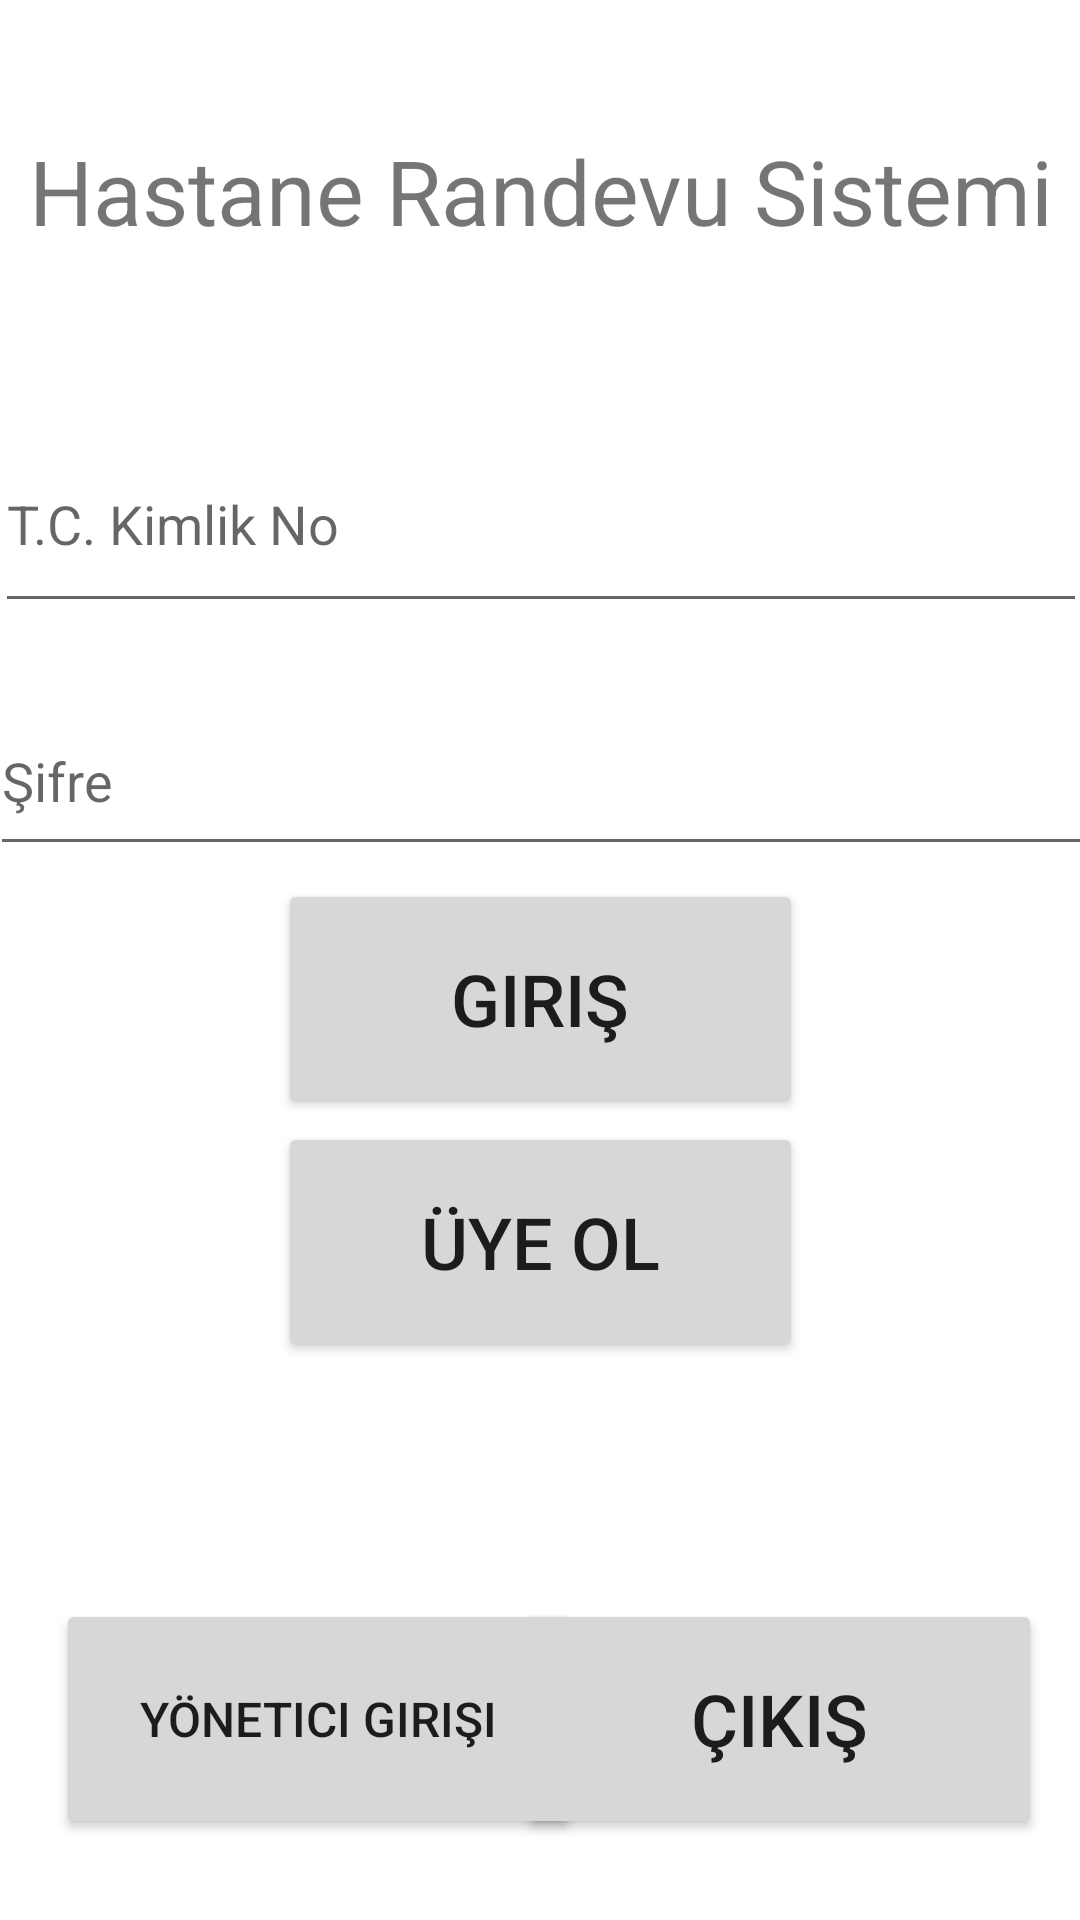

Write the Android layout XML for this screen, with the resource values it uses.
<!-- AndroidManifest.xml: application theme Theme.HastaneRandevuSistemi -->
<!-- res/layout/activity_main.xml -->
<?xml version="1.0" encoding="utf-8"?>
<androidx.constraintlayout.widget.ConstraintLayout xmlns:android="http://schemas.android.com/apk/res/android"
    xmlns:app="http://schemas.android.com/apk/res-auto"
    xmlns:tools="http://schemas.android.com/tools"
    android:layout_width="match_parent"
    android:layout_height="match_parent"
    tools:context=".MainActivity">

    <EditText
        android:id="@+id/tcText"
        android:layout_width="364dp"
        android:layout_height="69dp"
        android:ems="10"
        android:hint="T.C. Kimlik No"
        android:inputType="number"
        app:layout_constraintBottom_toBottomOf="parent"
        app:layout_constraintEnd_toEndOf="parent"
        app:layout_constraintHorizontal_bias="0.51"
        app:layout_constraintStart_toStartOf="parent"
        app:layout_constraintTop_toTopOf="parent"
        app:layout_constraintVertical_bias="0.243" />

    <EditText
        android:id="@+id/passwordText"
        android:layout_width="368dp"
        android:layout_height="60dp"
        android:ems="10"
        android:hint="Şifre"
        android:inputType="textPassword"
        app:layout_constraintBottom_toBottomOf="parent"
        app:layout_constraintEnd_toEndOf="parent"
        app:layout_constraintHorizontal_bias="0.488"
        app:layout_constraintStart_toStartOf="parent"
        app:layout_constraintTop_toTopOf="parent"
        app:layout_constraintVertical_bias="0.394" />

    <Button
        android:id="@+id/button2"
        android:layout_width="175dp"
        android:layout_height="80dp"
        android:text="Üye Ol"
        android:textSize="24sp"
        app:layout_constraintBottom_toBottomOf="parent"
        app:layout_constraintEnd_toEndOf="parent"
        app:layout_constraintStart_toStartOf="parent"
        app:layout_constraintTop_toTopOf="parent"
        app:layout_constraintVertical_bias="0.668" />

    <Button
        android:id="@+id/button"
        android:layout_width="175dp"
        android:layout_height="80dp"
        android:text="Giriş"
        android:textSize="24sp"
        app:layout_constraintBottom_toBottomOf="parent"
        app:layout_constraintEnd_toEndOf="parent"
        app:layout_constraintStart_toStartOf="parent"
        app:layout_constraintTop_toTopOf="parent"
        app:layout_constraintVertical_bias="0.523" />

    <Button
        android:id="@+id/button3"
        android:layout_width="175dp"
        android:layout_height="80dp"
        android:text="Yönetici Girişi"
        android:textSize="16sp"
        android:typeface="normal"
        app:layout_constraintBottom_toBottomOf="parent"
        app:layout_constraintEnd_toEndOf="parent"
        app:layout_constraintHorizontal_bias="0.101"
        app:layout_constraintStart_toStartOf="parent"
        app:layout_constraintTop_toTopOf="parent"
        app:layout_constraintVertical_bias="0.952" />

    <Button
        android:id="@+id/button4"
        android:layout_width="175dp"
        android:layout_height="80dp"
        android:text="Çıkış"
        android:textSize="24sp"
        app:layout_constraintBottom_toBottomOf="parent"
        app:layout_constraintEnd_toEndOf="parent"
        app:layout_constraintHorizontal_bias="0.932"
        app:layout_constraintStart_toStartOf="parent"
        app:layout_constraintTop_toTopOf="parent"
        app:layout_constraintVertical_bias="0.952" />

    <TextView
        android:id="@+id/textView2"
        android:layout_width="369dp"
        android:layout_height="65dp"
        android:gravity="center"
        android:text="Hastane Randevu Sistemi"
        android:textSize="30sp"
        app:layout_constraintBottom_toBottomOf="parent"
        app:layout_constraintLeft_toLeftOf="parent"
        app:layout_constraintRight_toRightOf="parent"
        app:layout_constraintTop_toTopOf="parent"
        app:layout_constraintVertical_bias="0.054" />

</androidx.constraintlayout.widget.ConstraintLayout>
<!-- resources referenced by this layout -->
<resources>
  <style name="Theme.HastaneRandevuSistemi" parent="Theme.MaterialComponents.DayNight.DarkActionBar">
          
          <item name="colorPrimary">@color/purple_500</item>
          <item name="colorPrimaryVariant">@color/purple_700</item>
          <item name="colorOnPrimary">@color/white</item>
          
          <item name="colorSecondary">@color/teal_200</item>
          <item name="colorSecondaryVariant">@color/teal_700</item>
          <item name="colorOnSecondary">@color/black</item>
          
          <item name="android:statusBarColor" tools:targetApi="l">?attr/colorPrimaryVariant</item>
          
      </style>
  <!-- not gathered from this repository: default colours our renderer supplied (Android Studio template values) -->
  <color name="purple_500">#FF6200EE</color>
  <color name="purple_700">#FF3700B3</color>
  <color name="teal_200">#FF03DAC5</color>
  <color name="teal_700">#FF018786</color>
  <color name="black">#FF000000</color>
  <color name="white">#FFFFFFFF</color>
</resources>
